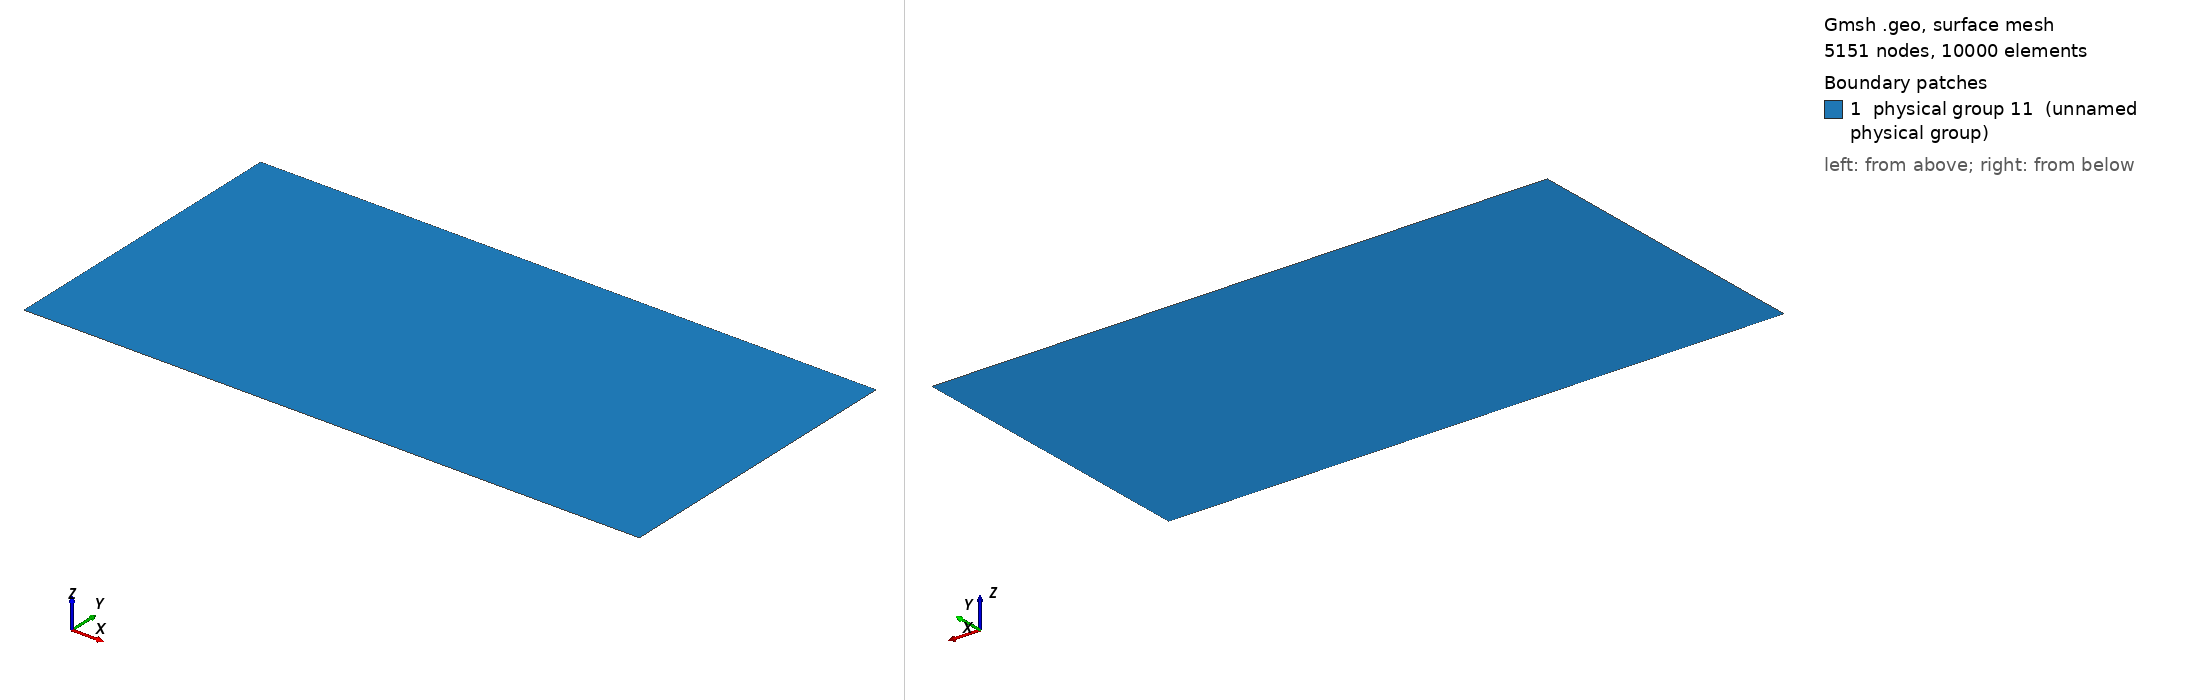

Gmsh geometry script, surface-meshed: 5151 nodes, 10000 surface elements. Boundary patches (legend numbers): 1 physical group 11 (unnamed physical group). Left view from above one corner, right view from below the opposite corner. Legend entries are the model's physical surfaces. The drawing asked Gmsh for element sizes between 1% and 20% of the model's largest extent; the script's own settings can give other sizes.

=== mesh.geo (drawn) ===
site_x = 100;
site_y = 50;
element_size = 1.0;

Point(5) = {0, 0, 0, element_size};
Extrude{site_x, 0, 0} { Point{5}; Layers{site_x/element_size}; }
Extrude{0, site_y, 0} { Line{1}; Layers{site_y/element_size}; }

Line Loop(10) = {9, 6, 7, 8};
Physical Line(2) = {4};
Physical Line(1) = {3};
Physical Line(3) = {1, 2};
Physical Surface(11) = {5};
